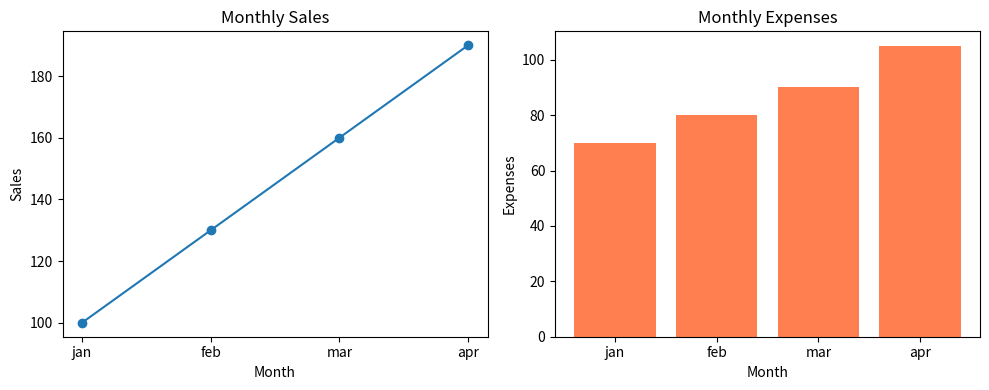

The script that saved this image:
import matplotlib.pyplot as plt
months =["jan","feb","mar", "apr"]
sales = [100,130,160,190]
expenses =[70,80,90,105]
fig, axes = plt.subplots(1, 2, figsize=(10, 4))

axes[0].plot(months, sales, marker="o")
axes[0].set_title("Monthly Sales")
axes[0].set_xlabel("Month")
axes[0].set_ylabel("Sales")

axes[1].bar(months, expenses, color="coral")
axes[1].set_title("Monthly Expenses")
axes[1].set_xlabel("Month")
axes[1].set_ylabel("Expenses")
plt.tight_layout()
plt.show()
